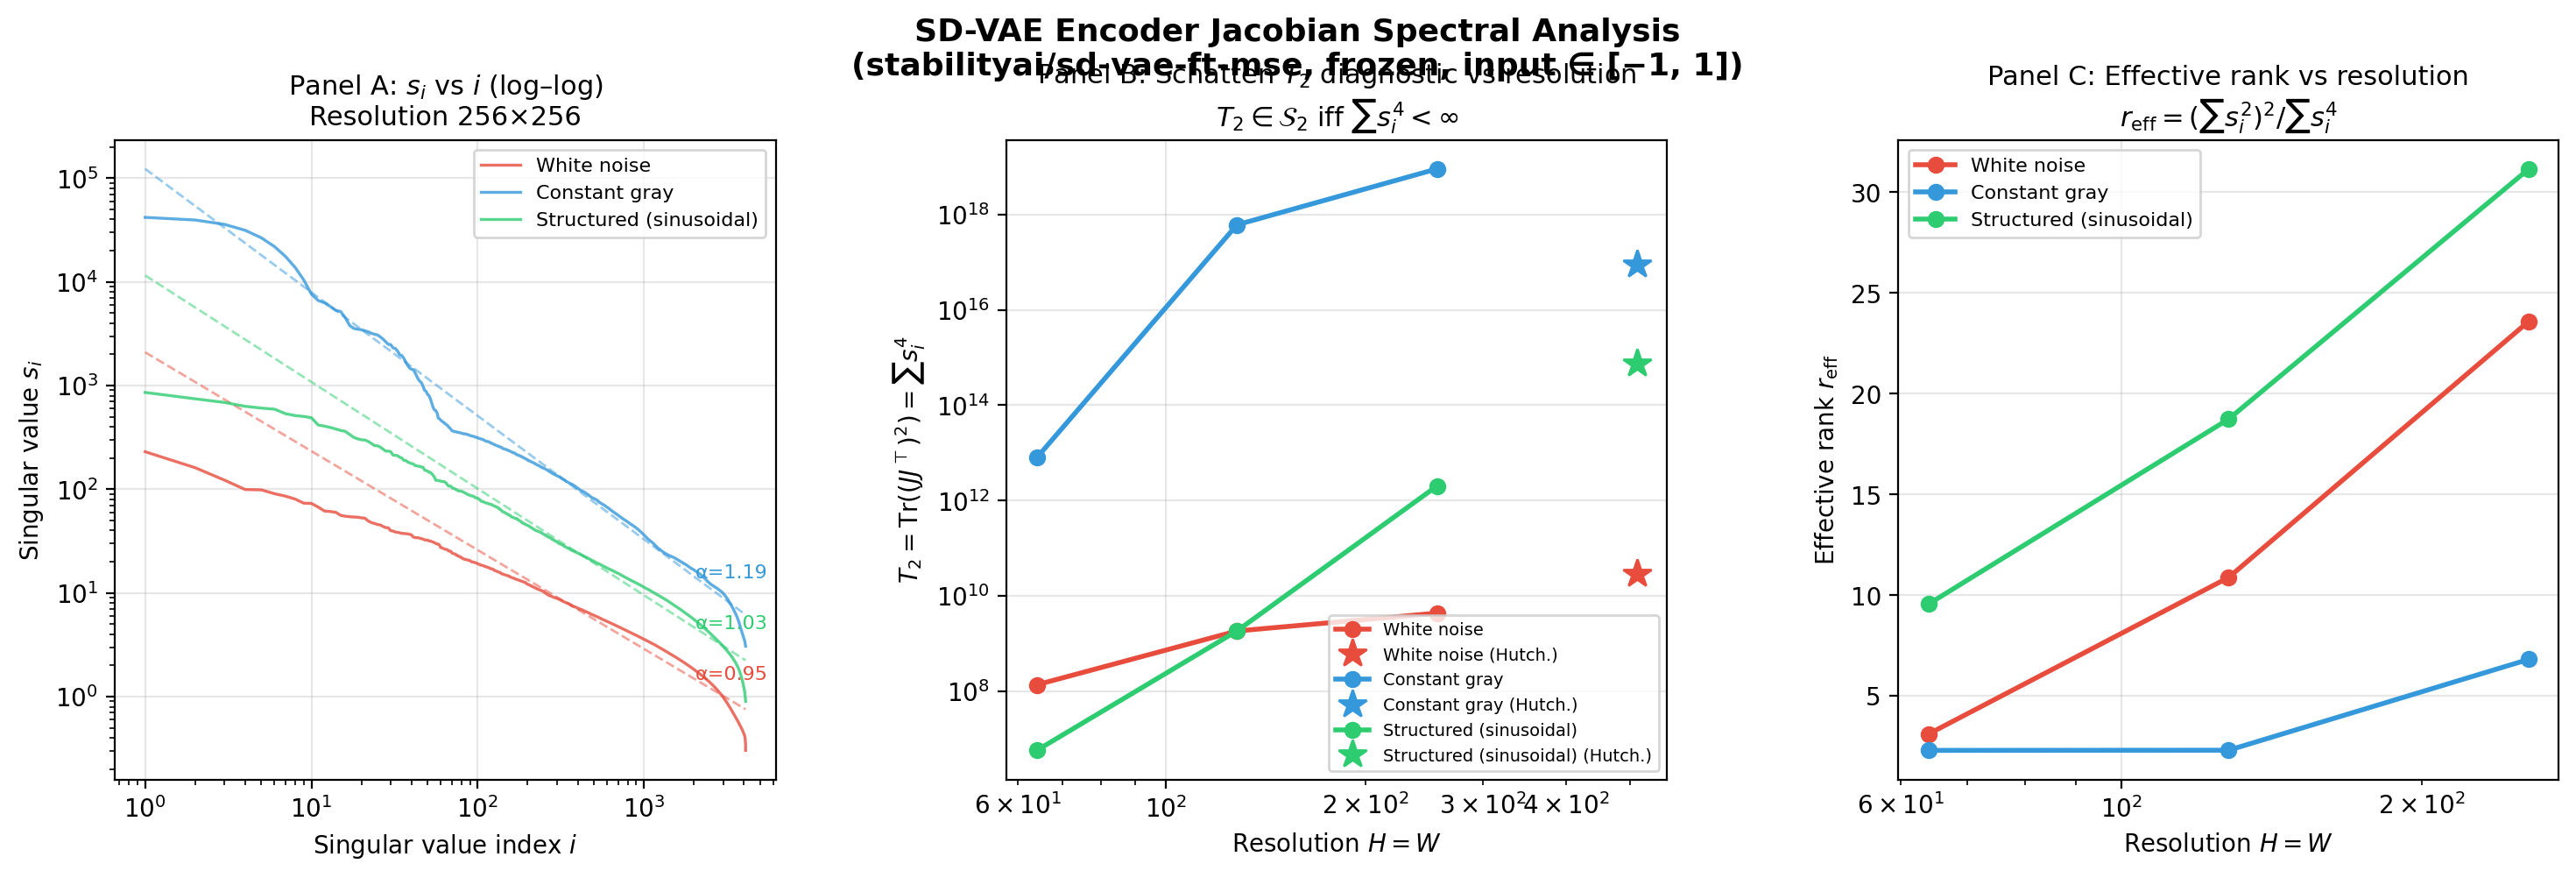

Data behind this chart, as committed beside it:
resolution, input_type, pixel_dim, latent_dim, tr_jjt, t2_jjt, alpha, eff_rank, condition_number, s_max, s_min_nonzero, hutchinson_only, fd_rel_error
64, white_noise, 12288, 256, 20563, 136471888, 1.003, 3.098, 266.4, 106.7, 0.4004, False, 0.1273
64, constant_gray, 12288, 256, 4255098, 7914891247616, 0.9892, 2.288, 532.7, 1640, 3.078, False, 0.005896
64, structured, 12288, 256, 7407, 5744900, 0.8121, 9.549, 80.9, 40.75, 0.5037, False, 0.0611
128, white_noise, 49152, 1024, 141269, 1835230592, 1.004, 10.87, 436.3, 162.3, 0.3719, False, 0.1944
128, constant_gray, 49152, 1024, 1181184384, 6.077591067023114e+17, 1.184, 2.296, 9502, 27074, 2.849, False, 0.06859
128, structured, 49152, 1024, 185631, 1838999808, 0.9207, 18.74, 227.5, 158.2, 0.6954, False, 0.04743
256, white_noise, 196608, 4096, 320411, 4350918144, 0.9531, 23.6, 759.1, 230.3, 0.3034, False, 0.3513
256, constant_gray, 196608, 4096, 7852130816, 9.056574473653715e+18, 1.19, 6.808, 13660, 41920, 3.069, False, 0.03334
256, structured, 196608, 4096, 7946427, 2026506027008, 1.028, 31.16, 953.8, 859.3, 0.901, False, 0.04942
512, white_noise, 786432, 16384, 1772071, 29250974003, nan, nan, nan, nan, nan, True, nan
512, constant_gray, 786432, 16384, 340200392, 8.888046768776806e+16, nan, nan, nan, nan, nan, True, nan
512, structured, 786432, 16384, 158228320, 733497292446761, nan, nan, nan, nan, nan, True, nan
